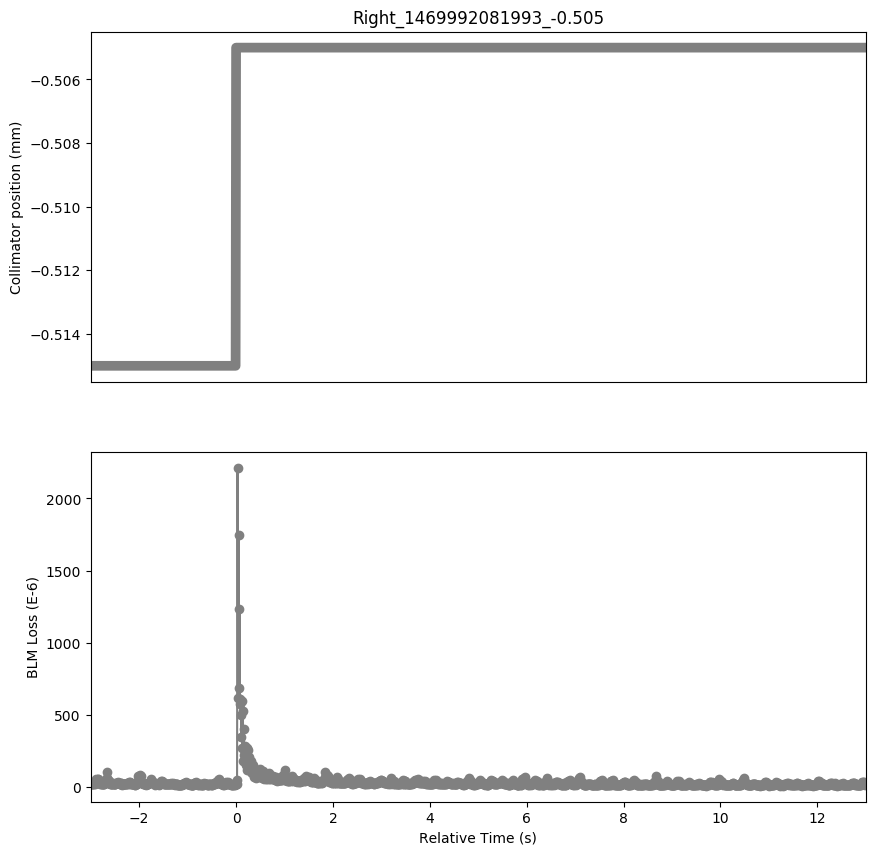

Source data for this figure (header and first rows):
Timestamp, position, BLMTI.05R3.B1I10_TCLA.A5R3.B1
1469992079000, -0.515, 2.353e-05
1469992079010, -0.515, 2.2805999999999998e-05
1469992079020, -0.515, 2.0996e-05
1469992079030, -0.515, 1.9548e-05
1469992079040, -0.515, 2.0996e-05
1469992079050, -0.515, 2.9321999999999998e-05
1469992079060, -0.515, 3.4028e-05
1469992079070, -0.515, 2.3168000000000002e-05
1469992079080, -0.515, 2.4254000000000002e-05
1469992079090, -0.515, 2.9684000000000002e-05
1469992079100, -0.515, 5.3213999999999996e-05
1469992079110, -0.515, 3.801e-05
1469992079120, -0.515, 3.6200000000000006e-05
1469992079130, -0.515, 3.2218e-05
1469992079140, -0.515, 5.6834e-05
1469992079150, -0.515, 5.4662e-05
1469992079160, -0.515, 4.1268e-05
1469992079170, -0.515, 2.4978e-05
1469992079180, -0.515, 3.4028e-05
1469992079190, -0.515, 2.9684000000000002e-05
1469992079200, -0.515, 2.4254000000000002e-05
1469992079210, -0.515, 2.4254000000000002e-05
1469992079220, -0.515, 2.5702e-05
1469992079230, -0.515, 2.0996e-05
1469992079240, -0.515, 2.0996e-05
1469992079250, -0.515, 2.172e-05
1469992079260, -0.515, 2.3168000000000002e-05
1469992079270, -0.515, 2.0634e-05
1469992079280, -0.515, 2.353e-05
1469992079290, -0.515, 3.5838000000000005e-05
1469992079300, -0.515, 3.982e-05
1469992079310, -0.515, 3.7648e-05
1469992079320, -0.515, 5.6834e-05
1469992079330, -0.515, 5.9368000000000005e-05
1469992079340, -0.515, 0.000101
1469992079350, -0.515, 4.6336000000000005e-05
1469992079360, -0.515, 4.2716e-05
1469992079370, -0.515, 4.0906e-05
1469992079380, -0.515, 4.4888e-05
1469992079390, -0.515, 2.6788000000000002e-05
1469992079400, -0.515, 2.2444e-05
1469992079410, -0.515, 2.3168000000000002e-05
1469992079420, -0.515, 2.2082e-05
1469992079430, -0.515, 2.1358e-05
1469992079440, -0.515, 2.2082e-05
1469992079450, -0.515, 2.4616e-05
1469992079460, -0.515, 2.3891999999999998e-05
1469992079470, -0.515, 2.3168000000000002e-05
1469992079480, -0.515, 1.991e-05
1469992079490, -0.515, 2.172e-05
1469992079500, -0.515, 2.0996e-05
1469992079510, -0.515, 2.4254000000000002e-05
1469992079520, -0.515, 2.8236e-05
1469992079530, -0.515, 2.4616e-05
1469992079540, -0.515, 2.8598000000000003e-05
1469992079550, -0.515, 2.715e-05
1469992079560, -0.515, 3.2942e-05
1469992079570, -0.515, 2.7511999999999997e-05
1469992079580, -0.515, 2.8598000000000003e-05
1469992079590, -0.515, 2.5702e-05
... 1,541 more rows
